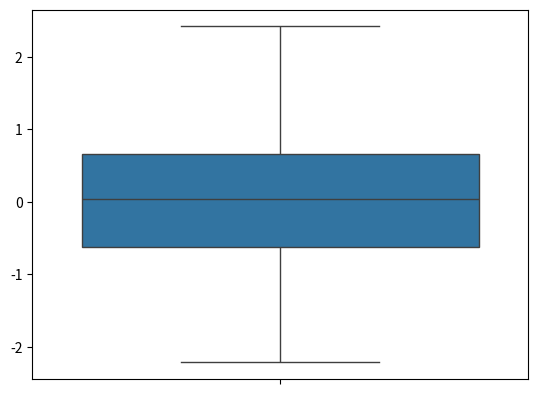

Source code (Python):
import numpy as np
import pandas as pd
from numpy.random import randn
from scipy import stats
import matplotlib as mpl
import matplotlib.pyplot as plt
import seaborn as sns
from pandas import Series

#box plot is very useful when u are trying to do stock analysis or market analysis
ds1 = randn(80)
# sns.boxplot(ds1, orient='h').get_figure().savefig('box plot image1.png')
sns.boxplot(ds1, whis=np.inf).get_figure().savefig('box plot image2.png')


